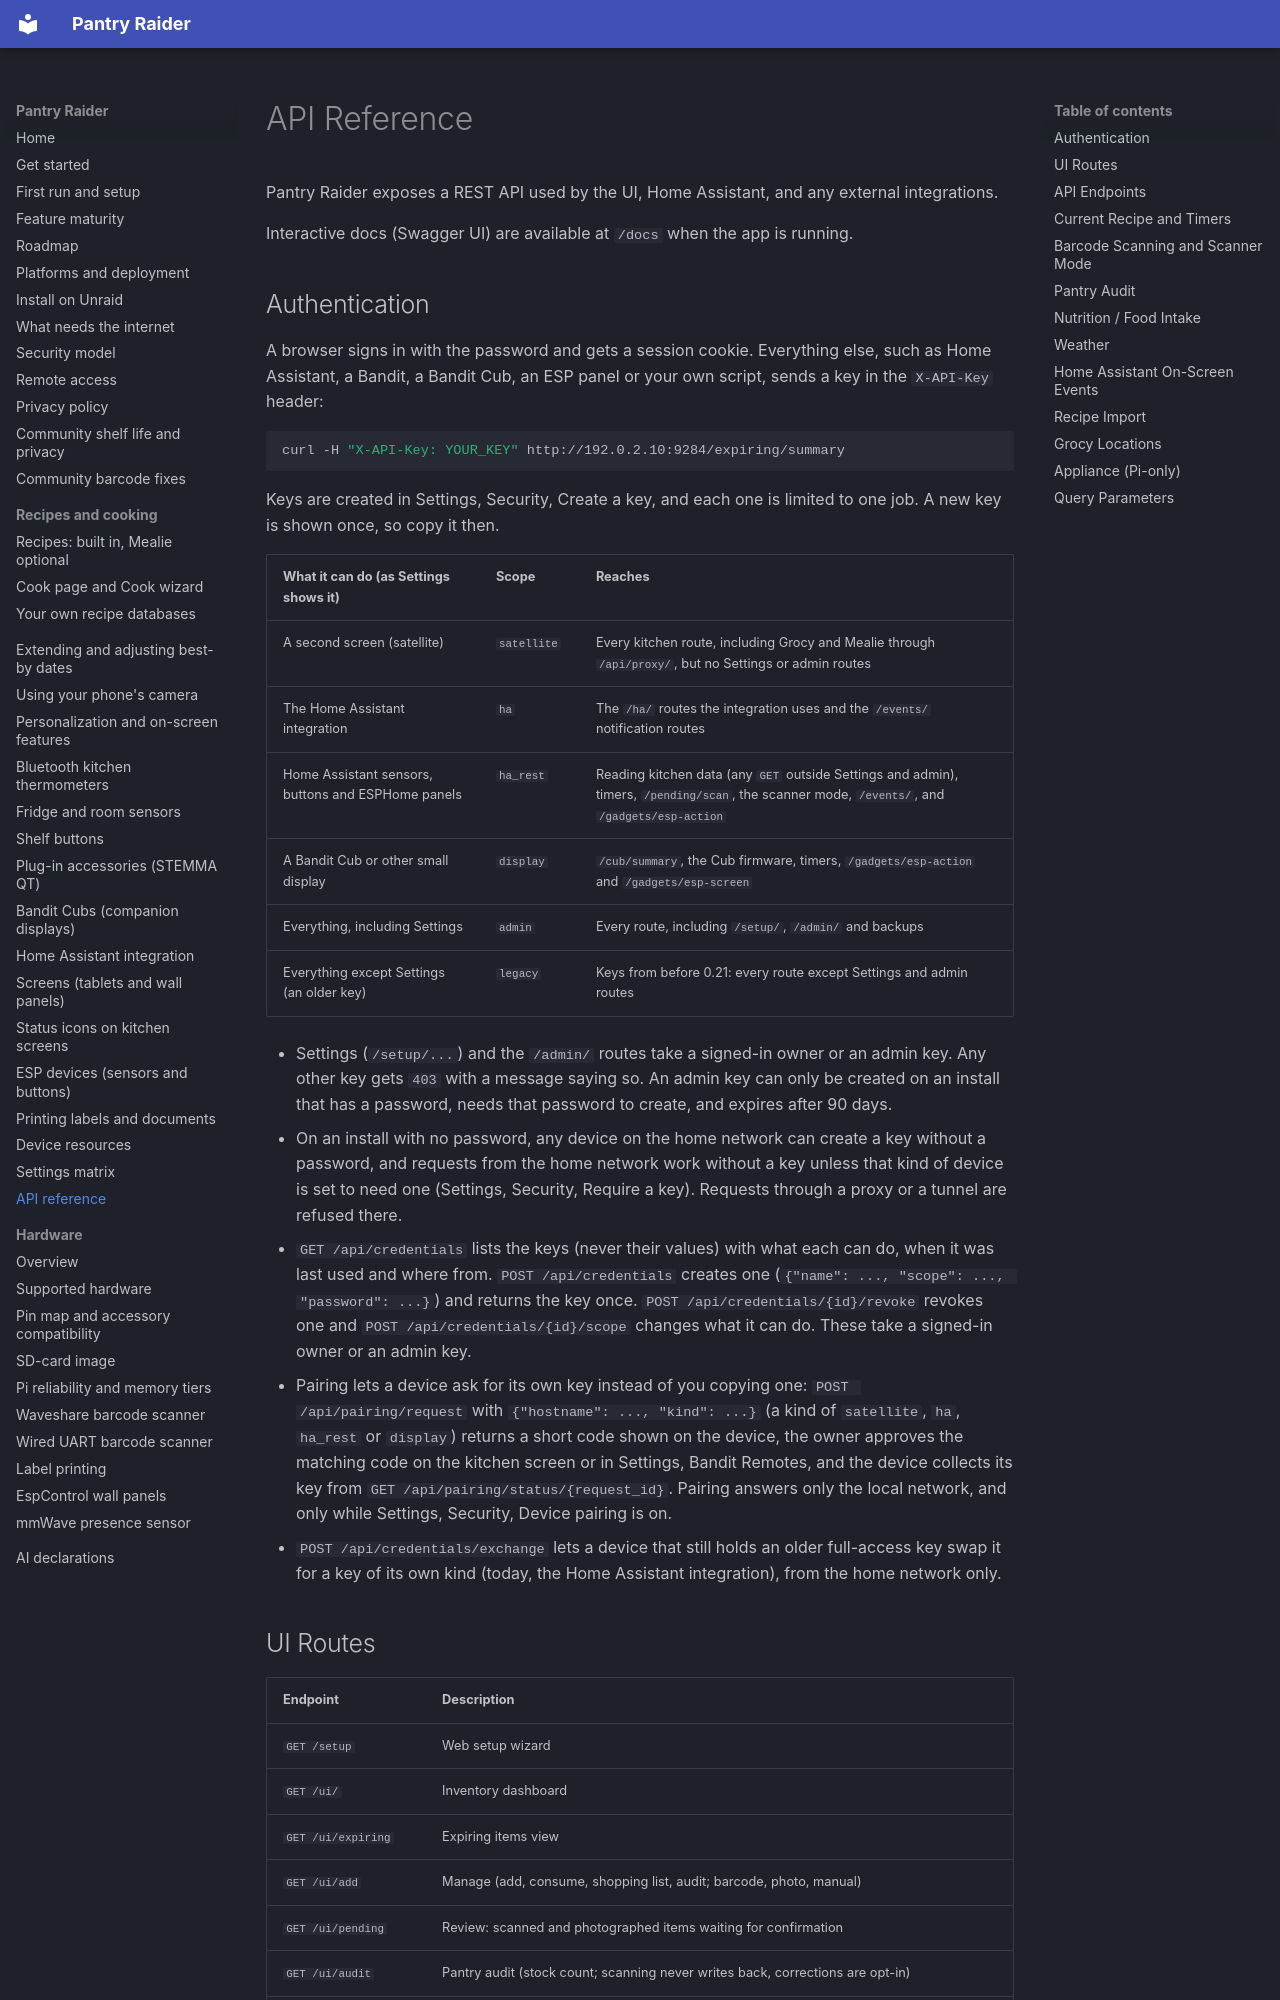

repository: Syracuse3DPrintingOrg/PantryRaider · page: api/index.html · generator: mkdocs

# API Reference

Pantry Raider exposes a REST API used by the UI, Home Assistant, and any external integrations.

Interactive docs (Swagger UI) are available at `/docs` when the app is running.

## Authentication

A browser signs in with the password and gets a session cookie. Everything
else, such as Home Assistant, a Bandit, a Bandit Cub, an ESP panel or your own
script, sends a key in the `X-API-Key` header:

```bash
curl -H "X-API-Key: YOUR_KEY" http://192.0.2.10:9284/expiring/summary
```

Keys are created in Settings, Security, Create a key, and each one is limited
to one job. A new key is shown once, so copy it then.

| What it can do (as Settings shows it) | Scope | Reaches |
|---|---|---|
| A second screen (satellite) | `satellite` | Every kitchen route, including Grocy and Mealie through `/api/proxy/`, but no Settings or admin routes |
| The Home Assistant integration | `ha` | The `/ha/` routes the integration uses and the `/events/` notification routes |
| Home Assistant sensors, buttons and ESPHome panels | `ha_rest` | Reading kitchen data (any `GET` outside Settings and admin), timers, `/pending/scan`, the scanner mode, `/events/`, and `/gadgets/esp-action` |
| A Bandit Cub or other small display | `display` | `/cub/summary`, the Cub firmware, timers, `/gadgets/esp-action` and `/gadgets/esp-screen` |
| Everything, including Settings | `admin` | Every route, including `/setup/`, `/admin/` and backups |
| Everything except Settings (an older key) | `legacy` | Keys from before 0.21: every route except Settings and admin routes |

- Settings (`/setup/...`) and the `/admin/` routes take a signed-in owner or an
  admin key. Any other key gets `403` with a message saying so. An admin key
  can only be created on an install that has a password, needs that password
  to create, and expires after 90 days.
- On an install with no password, any device on the home network can create a
  key without a password, and requests from the home network work without a
  key unless that kind of device is set to need one (Settings, Security,
  Require a key). Requests through a proxy or a tunnel are refused there.
- `GET /api/credentials` lists the keys (never their values) with what each
  can do, when it was last used and where from. `POST /api/credentials` creates
  one (`{"name": ..., "scope": ..., "password": ...}`) and returns the key once.
  `POST /api/credentials/{id}/revoke` revokes one and
  `POST /api/credentials/{id}/scope` changes what it can do. These take a
  signed-in owner or an admin key.
- Pairing lets a device ask for its own key instead of you copying one:
  `POST /api/pairing/request` with `{"hostname": ..., "kind": ...}` (a kind of
  `satellite`, `ha`, `ha_rest` or `display`) returns a short code shown on the
  device, the owner approves the matching code on the kitchen screen or in
  Settings, Bandit Remotes, and the device collects its key from
  `GET /api/pairing/status/{request_id}`. Pairing answers only the local
  network, and only while Settings, Security, Device pairing is on.
- `POST /api/credentials/exchange` lets a device that still holds an older
  full-access key swap it for a key of its own kind (today, the Home Assistant
  integration), from the home network only.
